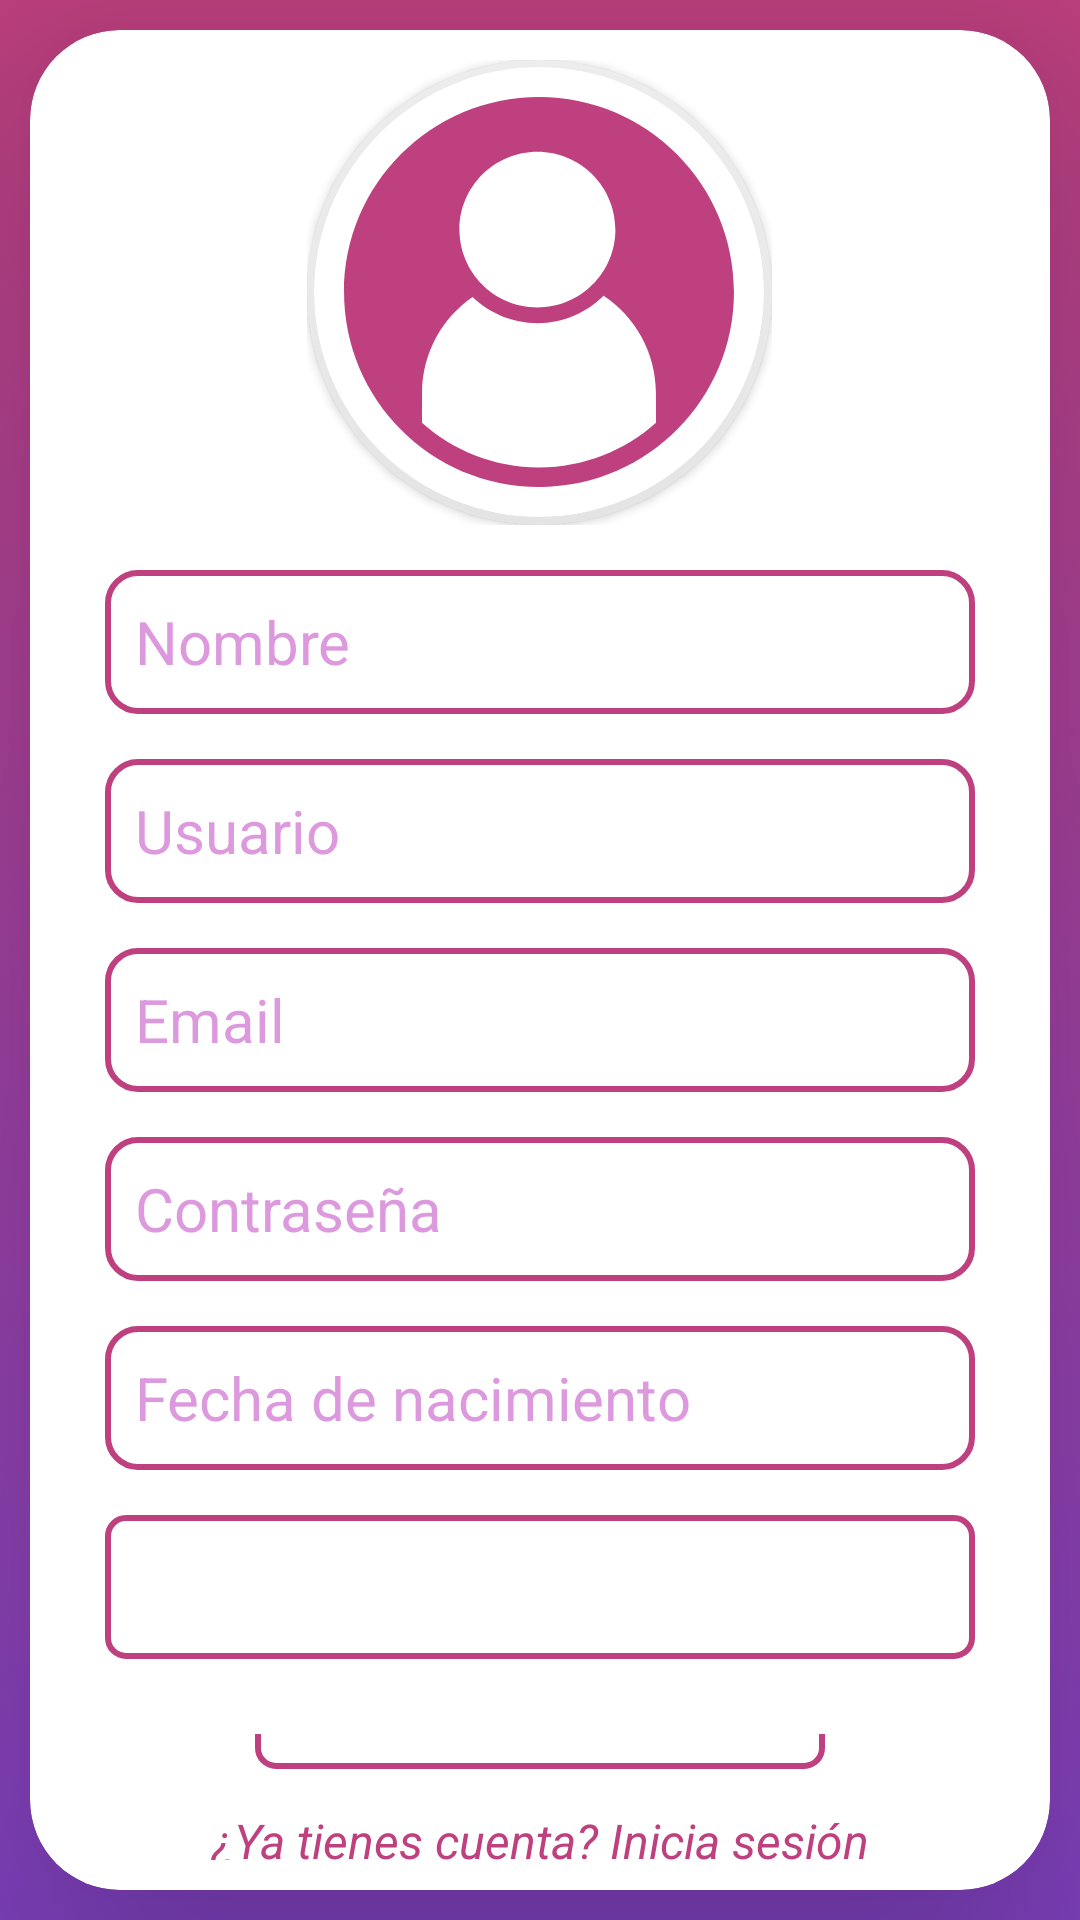

Produce the Android XML layout that renders to this screen, including the resource entries it uses.
<!-- AndroidManifest.xml: application theme Theme.TuneBoxReborn -->
<!-- res/layout/fragment_register.xml -->
<?xml version="1.0" encoding="utf-8"?>
<FrameLayout xmlns:android="http://schemas.android.com/apk/res/android"
    xmlns:app="http://schemas.android.com/apk/res-auto"
    xmlns:tools="http://schemas.android.com/tools"
    android:layout_width="match_parent"
    android:layout_height="match_parent"
    android:background="@drawable/app_bg"
    tools:context=".RegisterFragment">

    <androidx.cardview.widget.CardView
        android:layout_width="match_parent"
        android:layout_height="match_parent"
        android:layout_margin="10dp"
        app:cardBackgroundColor="@android:color/white"
        app:cardCornerRadius="30dp"
        app:cardElevation="50dp"
        app:cardPreventCornerOverlap="false"
        app:cardUseCompatPadding="false">

        <LinearLayout
            android:layout_width="match_parent"
            android:layout_height="match_parent"
            android:layout_marginStart="10dp"
            android:layout_marginTop="10dp"
            android:layout_marginEnd="10dp"
            android:gravity="center"
            android:orientation="vertical">

            <LinearLayout
                android:layout_width="wrap_content"
                android:layout_height="wrap_content"
                android:gravity="center"
                android:orientation="vertical">

                <androidx.cardview.widget.CardView
                    android:layout_width="155dp"
                    android:layout_height="155dp"
                    app:cardBackgroundColor="@color/white"
                    app:cardCornerRadius="250dp">

                    <androidx.cardview.widget.CardView
                        android:layout_width="150dp"
                        android:layout_height="150dp"
                        android:layout_gravity="center"
                        app:cardCornerRadius="250dp"
                        app:cardElevation="100dp">

                        <ImageView
                            android:id="@+id/ivAvatar"
                            android:layout_width="150dp"
                            android:layout_height="150dp"
                            android:contentDescription="@string/avatar_del_usuario"
                            android:scaleType="centerCrop"
                            app:srcCompat="@drawable/defaultavatar" />

                    </androidx.cardview.widget.CardView>

                </androidx.cardview.widget.CardView>


            </LinearLayout>

            <LinearLayout
                android:layout_width="match_parent"
                android:layout_height="wrap_content"
                android:layout_margin="15dp"
                android:gravity="center"
                android:orientation="vertical">

                <EditText
                    android:id="@+id/nameBox"
                    android:layout_width="match_parent"
                    android:layout_height="wrap_content"
                    android:autofillHints=""
                    android:background="@drawable/borde_edittext"
                    android:ems="10"
                    android:fontFamily="sans-serif"
                    android:gravity="center|start"
                    android:hint="@string/pName"
                    android:inputType="text"
                    android:maxLength="23"
                    android:minHeight="48dp"
                    android:paddingStart="10dp"
                    android:textColor="@color/main_purple_variant_bright"
                    android:textColorHint="#88BF40BF"
                    android:textSize="20sp" />

                <Space
                    android:layout_width="match_parent"
                    android:layout_height="15dp" />

                <EditText
                    android:id="@+id/userBox"
                    android:layout_width="match_parent"
                    android:layout_height="wrap_content"
                    android:autofillHints=""
                    android:background="@drawable/borde_edittext"
                    android:ems="10"
                    android:fontFamily="sans-serif"
                    android:gravity="center|start"
                    android:hint="@string/user"
                    android:inputType="text"
                    android:maxLength="20"
                    android:minHeight="48dp"
                    android:paddingStart="10dp"
                    android:textColor="@color/main_purple_variant_bright"
                    android:textColorHint="#88BF40BF"
                    android:textSize="20sp" />

                <Space
                    android:layout_width="match_parent"
                    android:layout_height="15dp" />

                <EditText
                    android:id="@+id/emailBox"
                    android:layout_width="match_parent"
                    android:layout_height="wrap_content"
                    android:autofillHints=""
                    android:background="@drawable/borde_edittext"
                    android:ems="10"
                    android:fontFamily="sans-serif"
                    android:gravity="center|start"
                    android:hint="@string/email"
                    android:inputType="text|textEmailAddress"
                    android:minHeight="48dp"
                    android:paddingStart="10dp"
                    android:textColor="@color/main_purple_variant_bright"
                    android:textColorHint="#88BF40BF"
                    android:textSize="20sp" />

                <Space
                    android:layout_width="match_parent"
                    android:layout_height="15dp" />

                <EditText
                    android:id="@+id/passBox"
                    android:layout_width="match_parent"
                    android:layout_height="wrap_content"
                    android:autofillHints=""
                    android:background="@drawable/borde_edittext"
                    android:ems="10"
                    android:fontFamily="sans-serif"
                    android:gravity="center|start"
                    android:hint="@string/contrase_a"
                    android:inputType="textPassword"
                    android:minHeight="48dp"
                    android:paddingStart="10dp"
                    android:textColor="@color/main_purple_variant_bright"
                    android:textColorHint="#88BF40BF"
                    android:textSize="20sp" />

                <Space
                    android:layout_width="match_parent"
                    android:layout_height="15dp" />

                <EditText
                    android:id="@+id/dateBox"
                    android:layout_width="match_parent"
                    android:layout_height="wrap_content"
                    android:autofillHints=""
                    android:background="@drawable/borde_edittext"
                    android:clickable="true"
                    android:ems="10"
                    android:focusable="false"
                    android:fontFamily="sans-serif"
                    android:hint="@string/fecha_de_nacimiento"
                    android:inputType="date"
                    android:maxLines="1"
                    android:minHeight="48dp"
                    android:paddingStart="10dp"
                    android:textColor="@color/main_purple_variant_bright"
                    android:textColorHint="#88BF40BF"
                    android:textSize="20sp" />

                <Space
                    android:layout_width="match_parent"
                    android:layout_height="15dp" />

                <Spinner
                    android:id="@+id/spinnerGenre"
                    style="@style/spinnerStyle"
                    android:layout_width="match_parent"
                    android:layout_height="wrap_content"
                    android:background="@drawable/spinner_item_bg"
                    android:contentDescription="@string/genreSpinnerSpeakable"
                    android:minHeight="48dp"
                    android:overlapAnchor="false"
                    android:popupBackground="@drawable/spinner_item_bg"
                    android:textColor="@color/main_purple_variant_bright" />


            </LinearLayout>

            <LinearLayout
                android:layout_width="match_parent"
                android:layout_height="wrap_content"
                android:layout_margin="10dp"
                android:gravity="center"
                android:orientation="vertical">

                <Button
                    android:id="@+id/bRegister"
                    android:layout_width="190dp"
                    android:layout_height="wrap_content"
                    android:background="@drawable/border_bgless_button"
                    android:fontFamily="sans-serif"
                    android:text="@string/registrar"
                    android:textAlignment="center"
                    android:textColor="#FFbf407f"
                    android:textSize="20sp"
                    android:textStyle="bold" />

                <Space
                    android:layout_width="match_parent"
                    android:layout_height="13dp" />

                <TextView
                    android:id="@+id/loginText"
                    android:layout_width="match_parent"
                    android:layout_height="48dp"
                    android:clickable="true"
                    android:focusable="true"
                    android:fontFamily="sans-serif"
                    android:minHeight="48dp"
                    android:text="@string/ya_tienes_cuenta_inicia_sesi_n"
                    android:textAlignment="center"
                    android:textColor="@color/main_purple"
                    android:textSize="16sp"
                    android:textStyle="italic" />

            </LinearLayout>

        </LinearLayout>

        <ProgressBar
            android:id="@+id/progressBar"
            android:layout_width="100dp"
            android:layout_height="100dp"
            android:layout_gravity="center"
            android:visibility="invisible" />
    </androidx.cardview.widget.CardView>


</FrameLayout>
<!-- resources referenced by this layout -->
<resources>
  <color name="main_purple">#FFbf407f</color>
  <color name="main_purple_variant_bright">#FFbf407f</color>
  <color name="white">#FFFFFFFF</color>
  <!-- drawable app_bg (drawable) -->
  <?xml version="1.0" encoding="utf-8"?>
  <selector xmlns:android="http://schemas.android.com/apk/res/android">
      <item>
          <shape>
              <gradient
                  android:angle="90"
                  android:startColor="#FF7f40bf"
                  android:endColor="#FFbf407f"
                  android:type="linear" />
          </shape>
      </item>
  </selector>
  <!-- drawable borde_edittext (drawable) -->
  <shape xmlns:android="http://schemas.android.com/apk/res/android">
      <stroke
          android:width="2dp"
          android:color="@color/main_purple" />
      <corners android:radius="10dp"/>
  
  </shape>
  <!-- drawable border_bgless_button (drawable) -->
  <?xml version="1.0" encoding="utf-8"?>
  <selector xmlns:android="http://schemas.android.com/apk/res/android">
      <item android:state_pressed="true">
          <shape android:shape="rectangle">
              <solid android:color="@color/main_purple_variant_bright" />
              <corners android:radius="6dp"/>
              <stroke android:width="2dp"
                  android:color="@color/main_purple_variant_bright"/>
          </shape>
      </item>
  
      <item>
          <shape android:shape="rectangle">
              <solid android:color="@android:color/transparent" />
              <corners android:radius="6dp"/>
              <stroke android:width="2dp"
                  android:color="@color/main_purple_variant_bright"/>
          </shape>
      </item>
  </selector>
  <!-- drawable spinner_item_bg (drawable) -->
  <?xml version="1.0" encoding="utf-8"?>
  <layer-list xmlns:android="http://schemas.android.com/apk/res/android">
      <item>
          <shape xmlns:android="http://schemas.android.com/apk/res/android" android:shape="rectangle" >
              <corners android:radius="6dp"/>
              <solid android:color="@android:color/white"/>
              <stroke android:width="2dp" android:color="@color/main_purple"/>
          </shape>
      </item>
  </layer-list>
  <string name="avatar_del_usuario">Avatar del usuario</string>
  <string name="contrase_a">Contraseña</string>
  <string name="email">Email</string>
  <string name="fecha_de_nacimiento">Fecha de nacimiento</string>
  <string name="genreSpinnerSpeakable">Spinner de géneros musicales</string>
  <string name="pName">Nombre</string>
  <string name="registrar">REGISTRAR</string>
  <string name="user">Usuario</string>
  <string name="ya_tienes_cuenta_inicia_sesi_n">¿Ya tienes cuenta? Inicia sesión</string>
  <style name="spinnerStyle" parent="Base.Widget.AppCompat.Spinner">
          <item name="android:textColor">#FFbf407f</item>
      </style>
  <style name="Theme.TuneBoxReborn" parent="Theme.MaterialComponents.DayNight.DarkActionBar">
          
          <item name="colorPrimary">#FFbf407f</item>
          <item name="colorPrimaryVariant">@color/purple_700</item>
          <item name="colorOnPrimary">#FFbf407f</item>
          
          <item name="colorSecondary">#FFbf407f</item>
          <item name="colorSecondaryVariant">#FFbf407f</item>
          <item name="colorOnSecondary">@color/black</item>
          
          <item name="android:statusBarColor">@color/black</item>
          
      </style>
  <color name="purple_700">#FF3700B3</color>
  <color name="black">#1d1d1b</color>
</resources>
